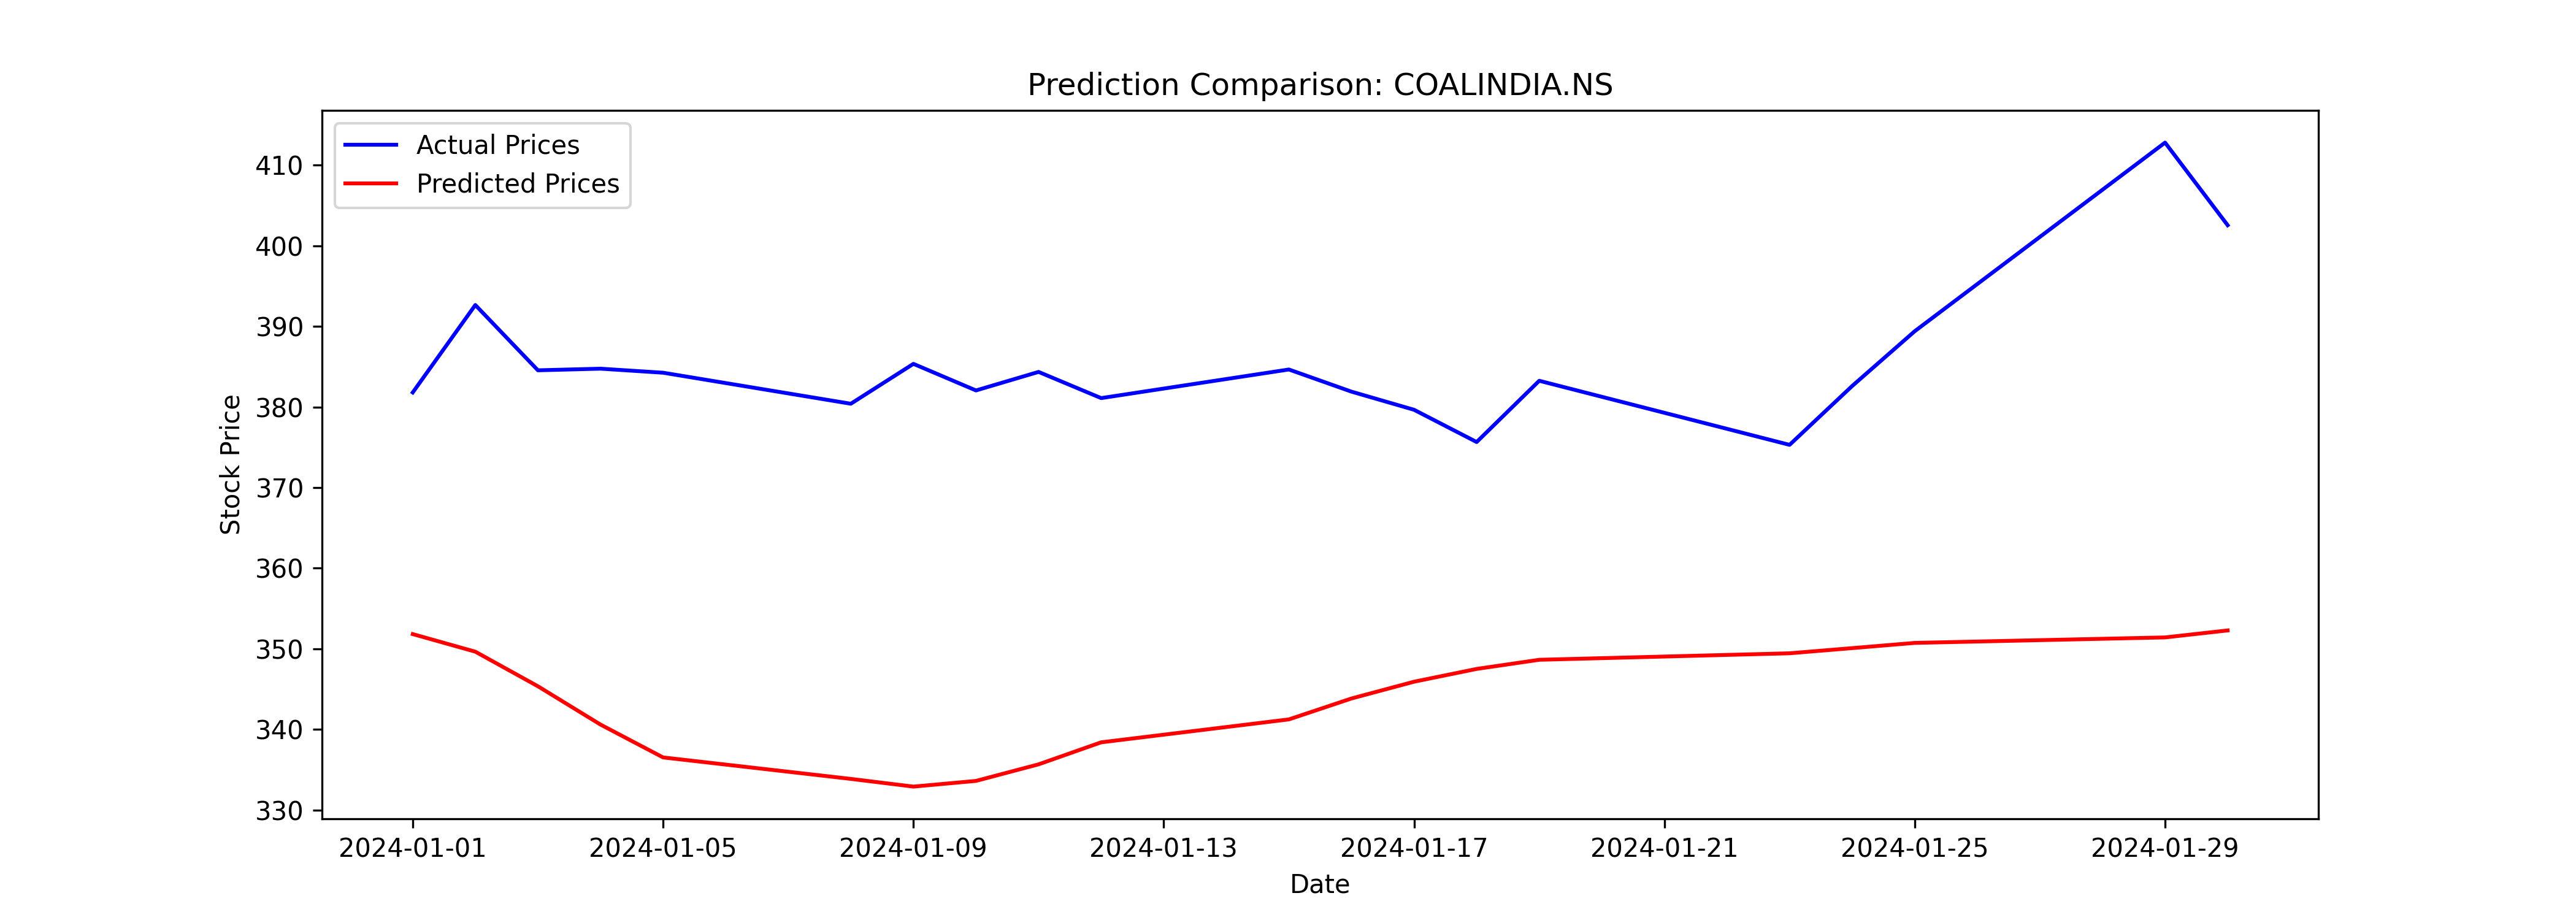

The file beside this chart, header and first rows:
Date, Close, Predicted
2024-01-01, 381.8, 351.8
2024-01-02, 392.6, 349.6
2024-01-03, 384.5, 345.3
2024-01-04, 384.8, 340.6
2024-01-05, 384.2, 336.5
2024-01-08, 380.4, 333.9
2024-01-09, 385.4, 332.9
2024-01-10, 382, 333.6
2024-01-11, 384.4, 335.7
2024-01-12, 381.1, 338.4
2024-01-15, 384.6, 341.2
2024-01-16, 381.9, 343.8
2024-01-17, 379.6, 345.9
2024-01-18, 375.6, 347.5
2024-01-19, 383.2, 348.6
2024-01-23, 375.3, 349.4
2024-01-24, 382.6, 350.1
2024-01-25, 389.4, 350.7
2024-01-29, 412.8, 351.4
2024-01-30, 402.5, 352.3
